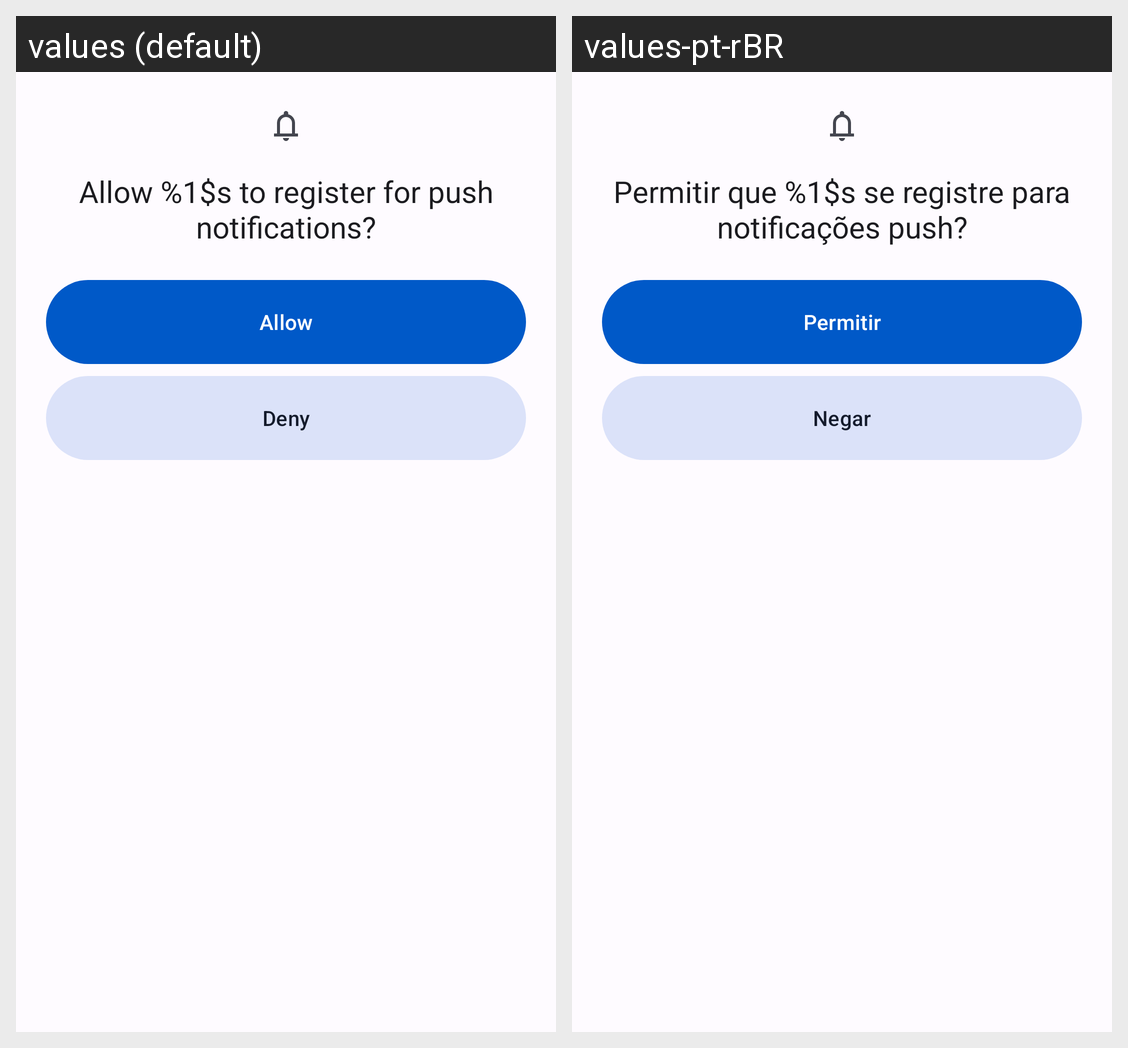

Here is an Android app screen in its default locale and in the app's own translations. Write out the translated-string differences for the strings that appear on this screen.
Android screen res/layout/ask_gcm.xml rendered under 2 locales, left to right: values (default), values-pt-rBR. Device: Nexus 5 (rendered at 1080×1920; each locale shown at half size, 540×960, under a caption strip naming it); theme AppTheme.
Strings drawn on this screen, with the default value and each locale's value (text and hints the layout hard-codes, and strings that could not be matched under every locale, appear in the picture but are not listed):

gcm_allow_app_popup
  values: Allow %1$s to register for push notifications?
  values-pt-rBR: Permitir que %1$s se registre para notificações push?

allow
  values: Allow
  values-pt-rBR: Permitir

deny
  values: Deny
  values-pt-rBR: Negar
